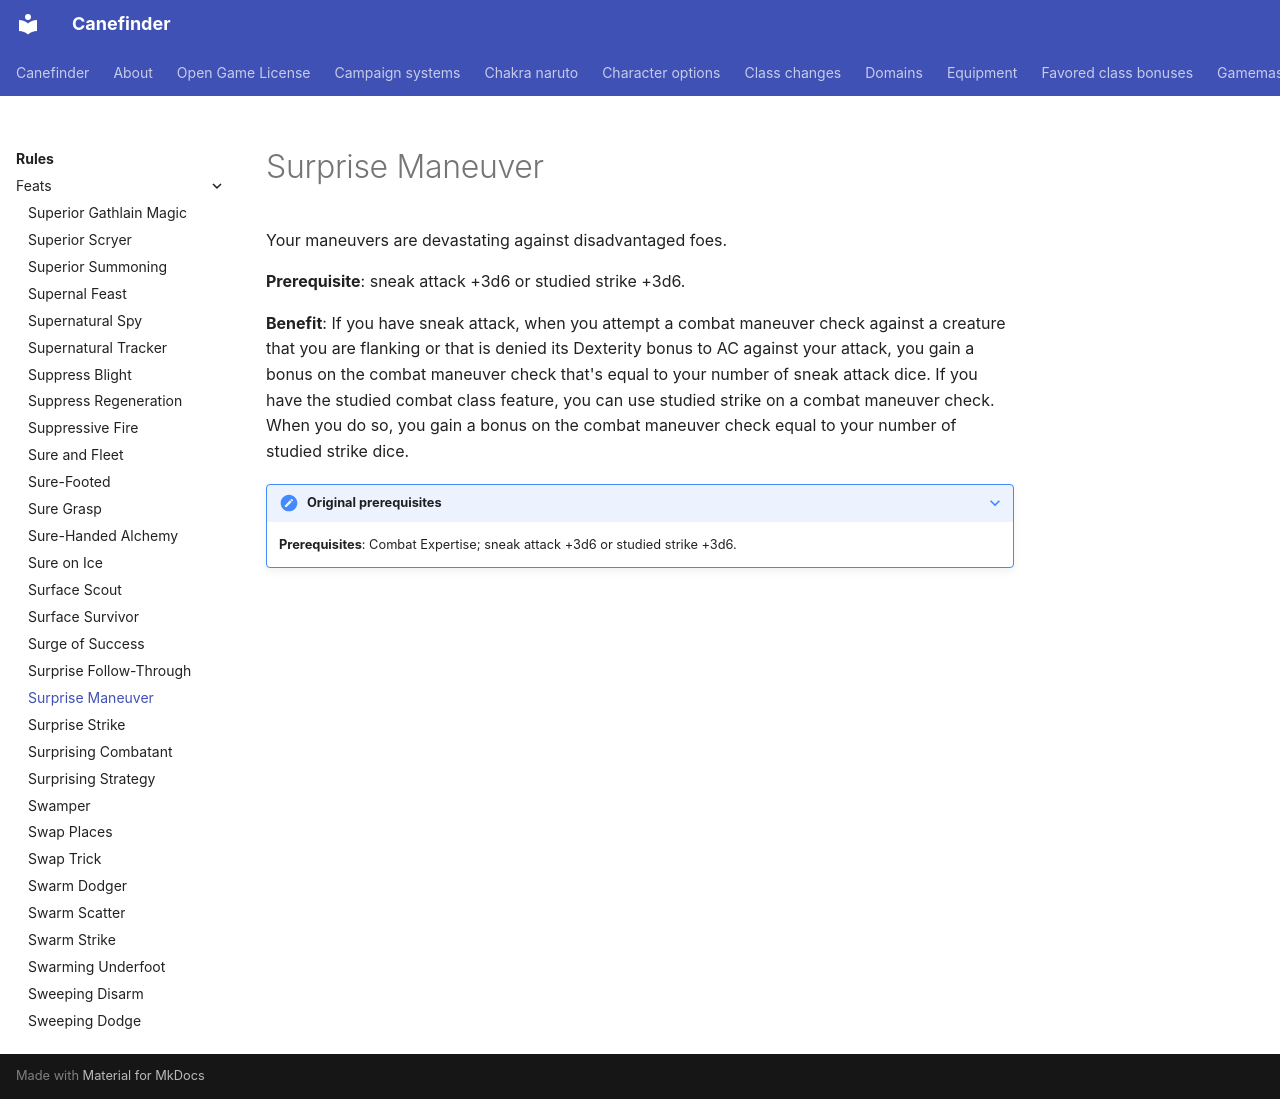

repository: canefinderhouserules/Canefinderhouserules · page: rules/feats/surprise-maneuver/index.html · generator: mkdocs

# Surprise Maneuver

Your maneuvers are devastating against disadvantaged foes.

**Prerequisite**: sneak attack +3d6 or studied strike +3d6.

**Benefit**: If you have sneak attack, when you attempt a combat maneuver check against a creature that you are flanking or that is denied its Dexterity bonus to AC against your attack, you gain a bonus on the combat maneuver check that's equal to your number of sneak attack dice. If you have the studied combat class feature, you can use studied strike on a combat maneuver check. When you do so, you gain a bonus on the combat maneuver check equal to your number of studied strike dice.

??? note "Original prerequisites"

    **Prerequisites**: Combat Expertise; sneak attack +3d6 or studied strike +3d6.
